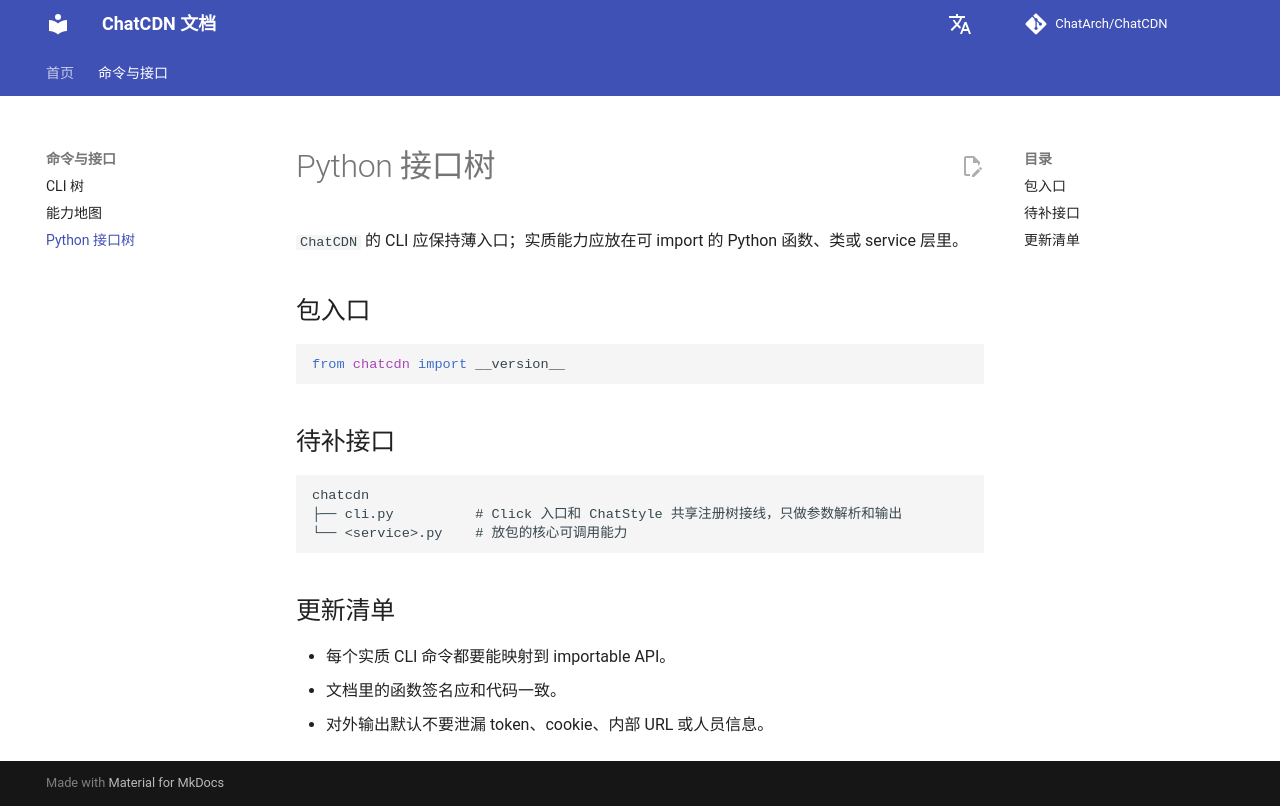

repository: ChatArch/ChatCDN · page: interface-tree/index.html · generator: mkdocs

# Python 接口树

`ChatCDN` 的 CLI 应保持薄入口；实质能力应放在可 import 的 Python 函数、类或 service 层里。

## 包入口

```python
from chatcdn import __version__
```

## 待补接口

```text
chatcdn
├── cli.py          # Click 入口和 ChatStyle 共享注册树接线，只做参数解析和输出
└── <service>.py    # 放包的核心可调用能力
```

## 更新清单

- 每个实质 CLI 命令都要能映射到 importable API。
- 文档里的函数签名应和代码一致。
- 对外输出默认不要泄漏 token、cookie、内部 URL 或人员信息。
